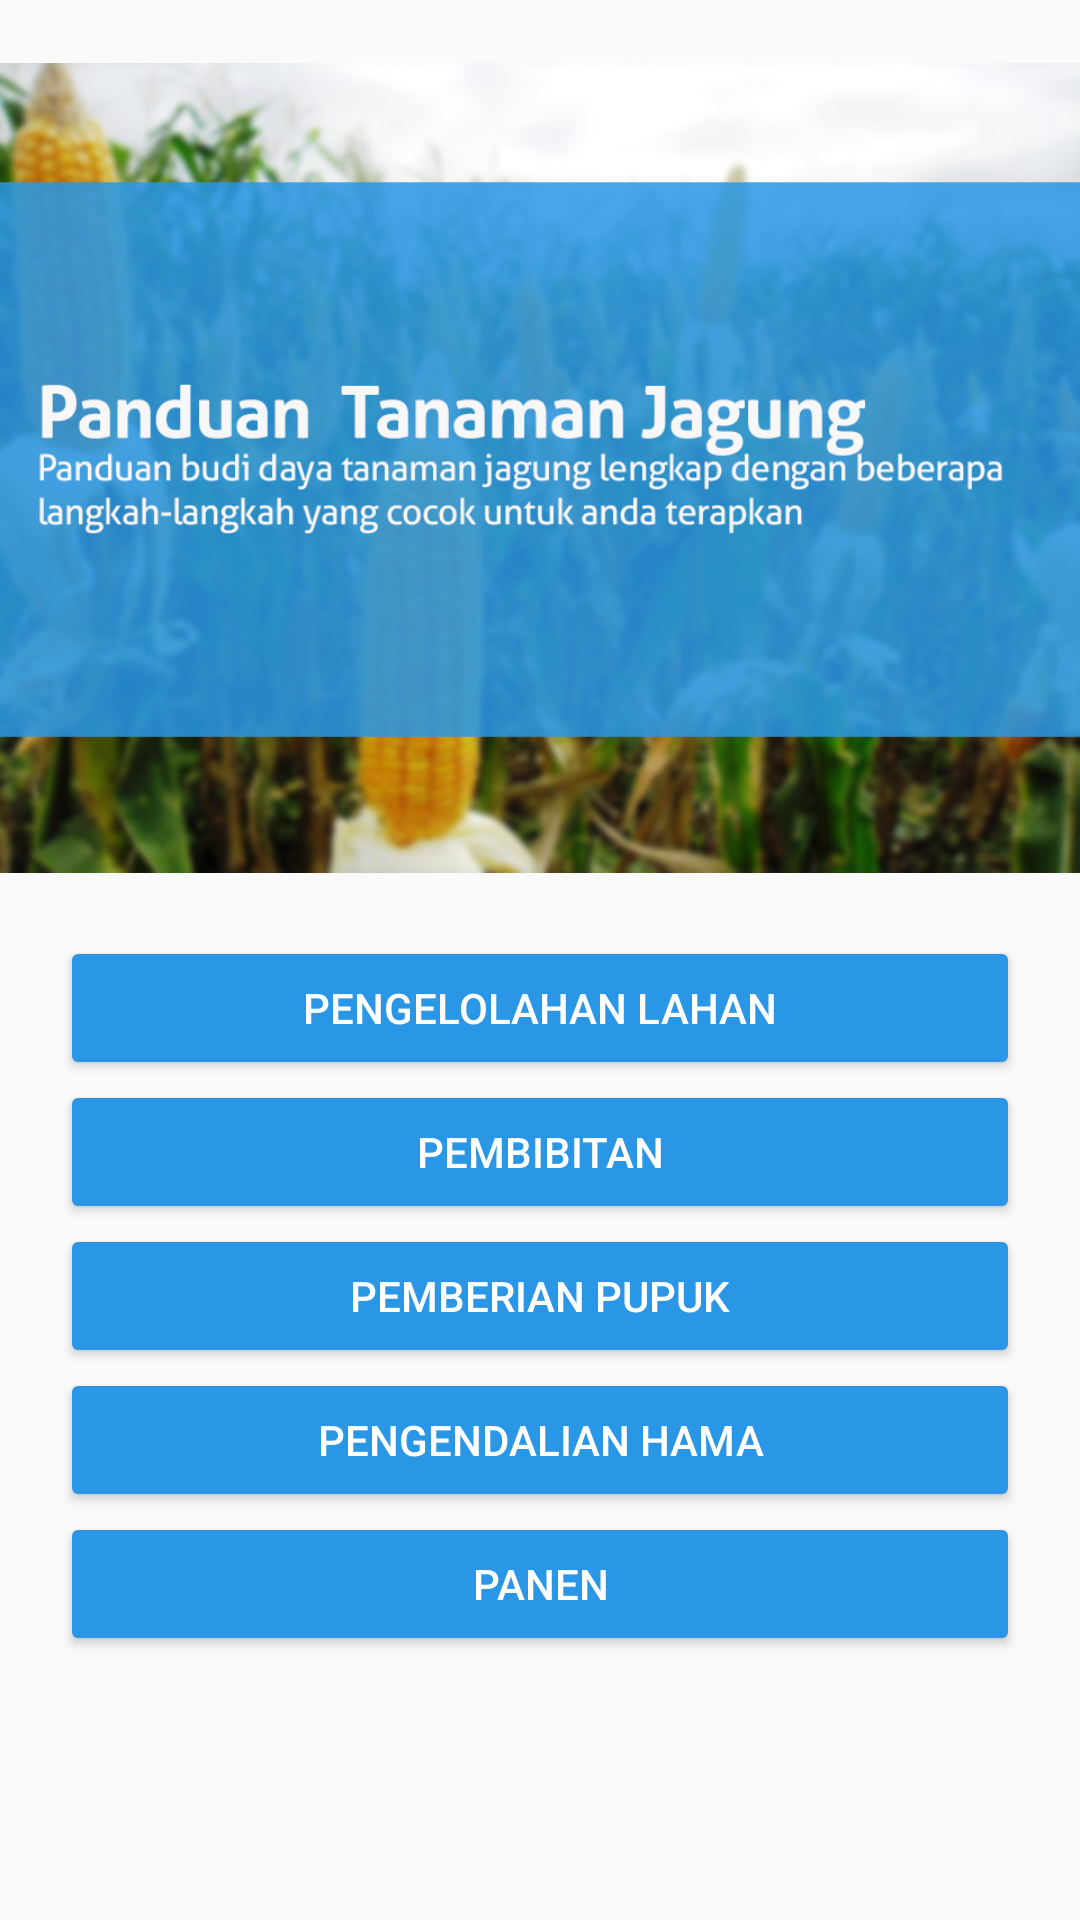

Android layout source for this screen:
<!-- AndroidManifest.xml: application theme AppTheme -->
<!-- res/layout/activity_panduan_jagung.xml -->
<?xml version="1.0" encoding="utf-8"?>
<LinearLayout xmlns:android="http://schemas.android.com/apk/res/android"
    xmlns:app="http://schemas.android.com/apk/res-auto"
    xmlns:tools="http://schemas.android.com/tools"
    android:layout_width="match_parent"
    android:layout_height="match_parent"
    android:orientation="vertical"
    tools:context=".Panduan.jagung">


    <ImageView
        android:id="@+id/imageView3"
        android:layout_width="match_parent"
        android:layout_height="312dp"
        app:srcCompat="@drawable/panduanjagungpilihan" />

    <RelativeLayout
        android:layout_width="match_parent"
        android:paddingLeft="20dp"
        android:paddingRight="20dp"
        android:layout_height="match_parent">




        <Button
            android:id="@+id/pengelolahan_lahan"
            android:layout_width="match_parent"
            android:layout_height="wrap_content"
            android:text="PENGELOLAHAN LAHAN"
            style="@style/buttongeneral"
            />


        <Button
            android:id="@+id/pembibitan"
            android:layout_width="match_parent"
            android:layout_height="wrap_content"
            android:text="PEMBIBITAN"
            style="@style/buttongeneral"
            android:layout_below="@id/pengelolahan_lahan"/>


        <Button
            android:id="@+id/pemberian_pupuk"
            android:layout_width="match_parent"
            android:layout_height="wrap_content"
            android:text="PEMBERIAN PUPUK"
            style="@style/buttongeneral"
            android:layout_below="@id/pembibitan"/>



        <Button
            android:id="@+id/pengendalianhama"
            android:layout_width="match_parent"
            android:layout_height="wrap_content"
            android:text="PENGENDALIAN HAMA"
            style="@style/buttongeneral"
            android:layout_below="@id/pemberian_pupuk"/>

        <Button
            android:id="@+id/panenjagung"
            android:layout_width="match_parent"
            android:layout_height="wrap_content"
            style="@style/buttongeneral"
            android:text="PANEN"
            android:layout_below="@id/pengendalianhama"/>
    </RelativeLayout>
</LinearLayout>
<!-- resources referenced by this layout -->
<resources>
  <!-- drawable panduanjagungpilihan: png bitmap (drawable, 468130 bytes) -->
  <style name="buttongeneral" parent="@style/Widget.AppCompat.Button.Colored">
          <item name="android:layout_width">match_parent</item>
          <item name="android:layout_height">wrap_content</item>
          <item name="android:colorBackground">#f95700</item>
      </style>
  <style name="AppTheme" parent="Base.Theme.AppCompat.Light.DarkActionBar">
          
          <item name="colorPrimary">@color/colorPrimary</item>
          <item name="colorPrimaryDark">@color/colorPrimaryDark</item>
          <item name="colorAccent">@color/colorAccent</item>
  
      </style>
  <color name="colorPrimary">#2997e5</color>
  <color name="colorPrimaryDark">#166EA8</color>
  <color name="colorAccent">#2997e5</color>
</resources>
